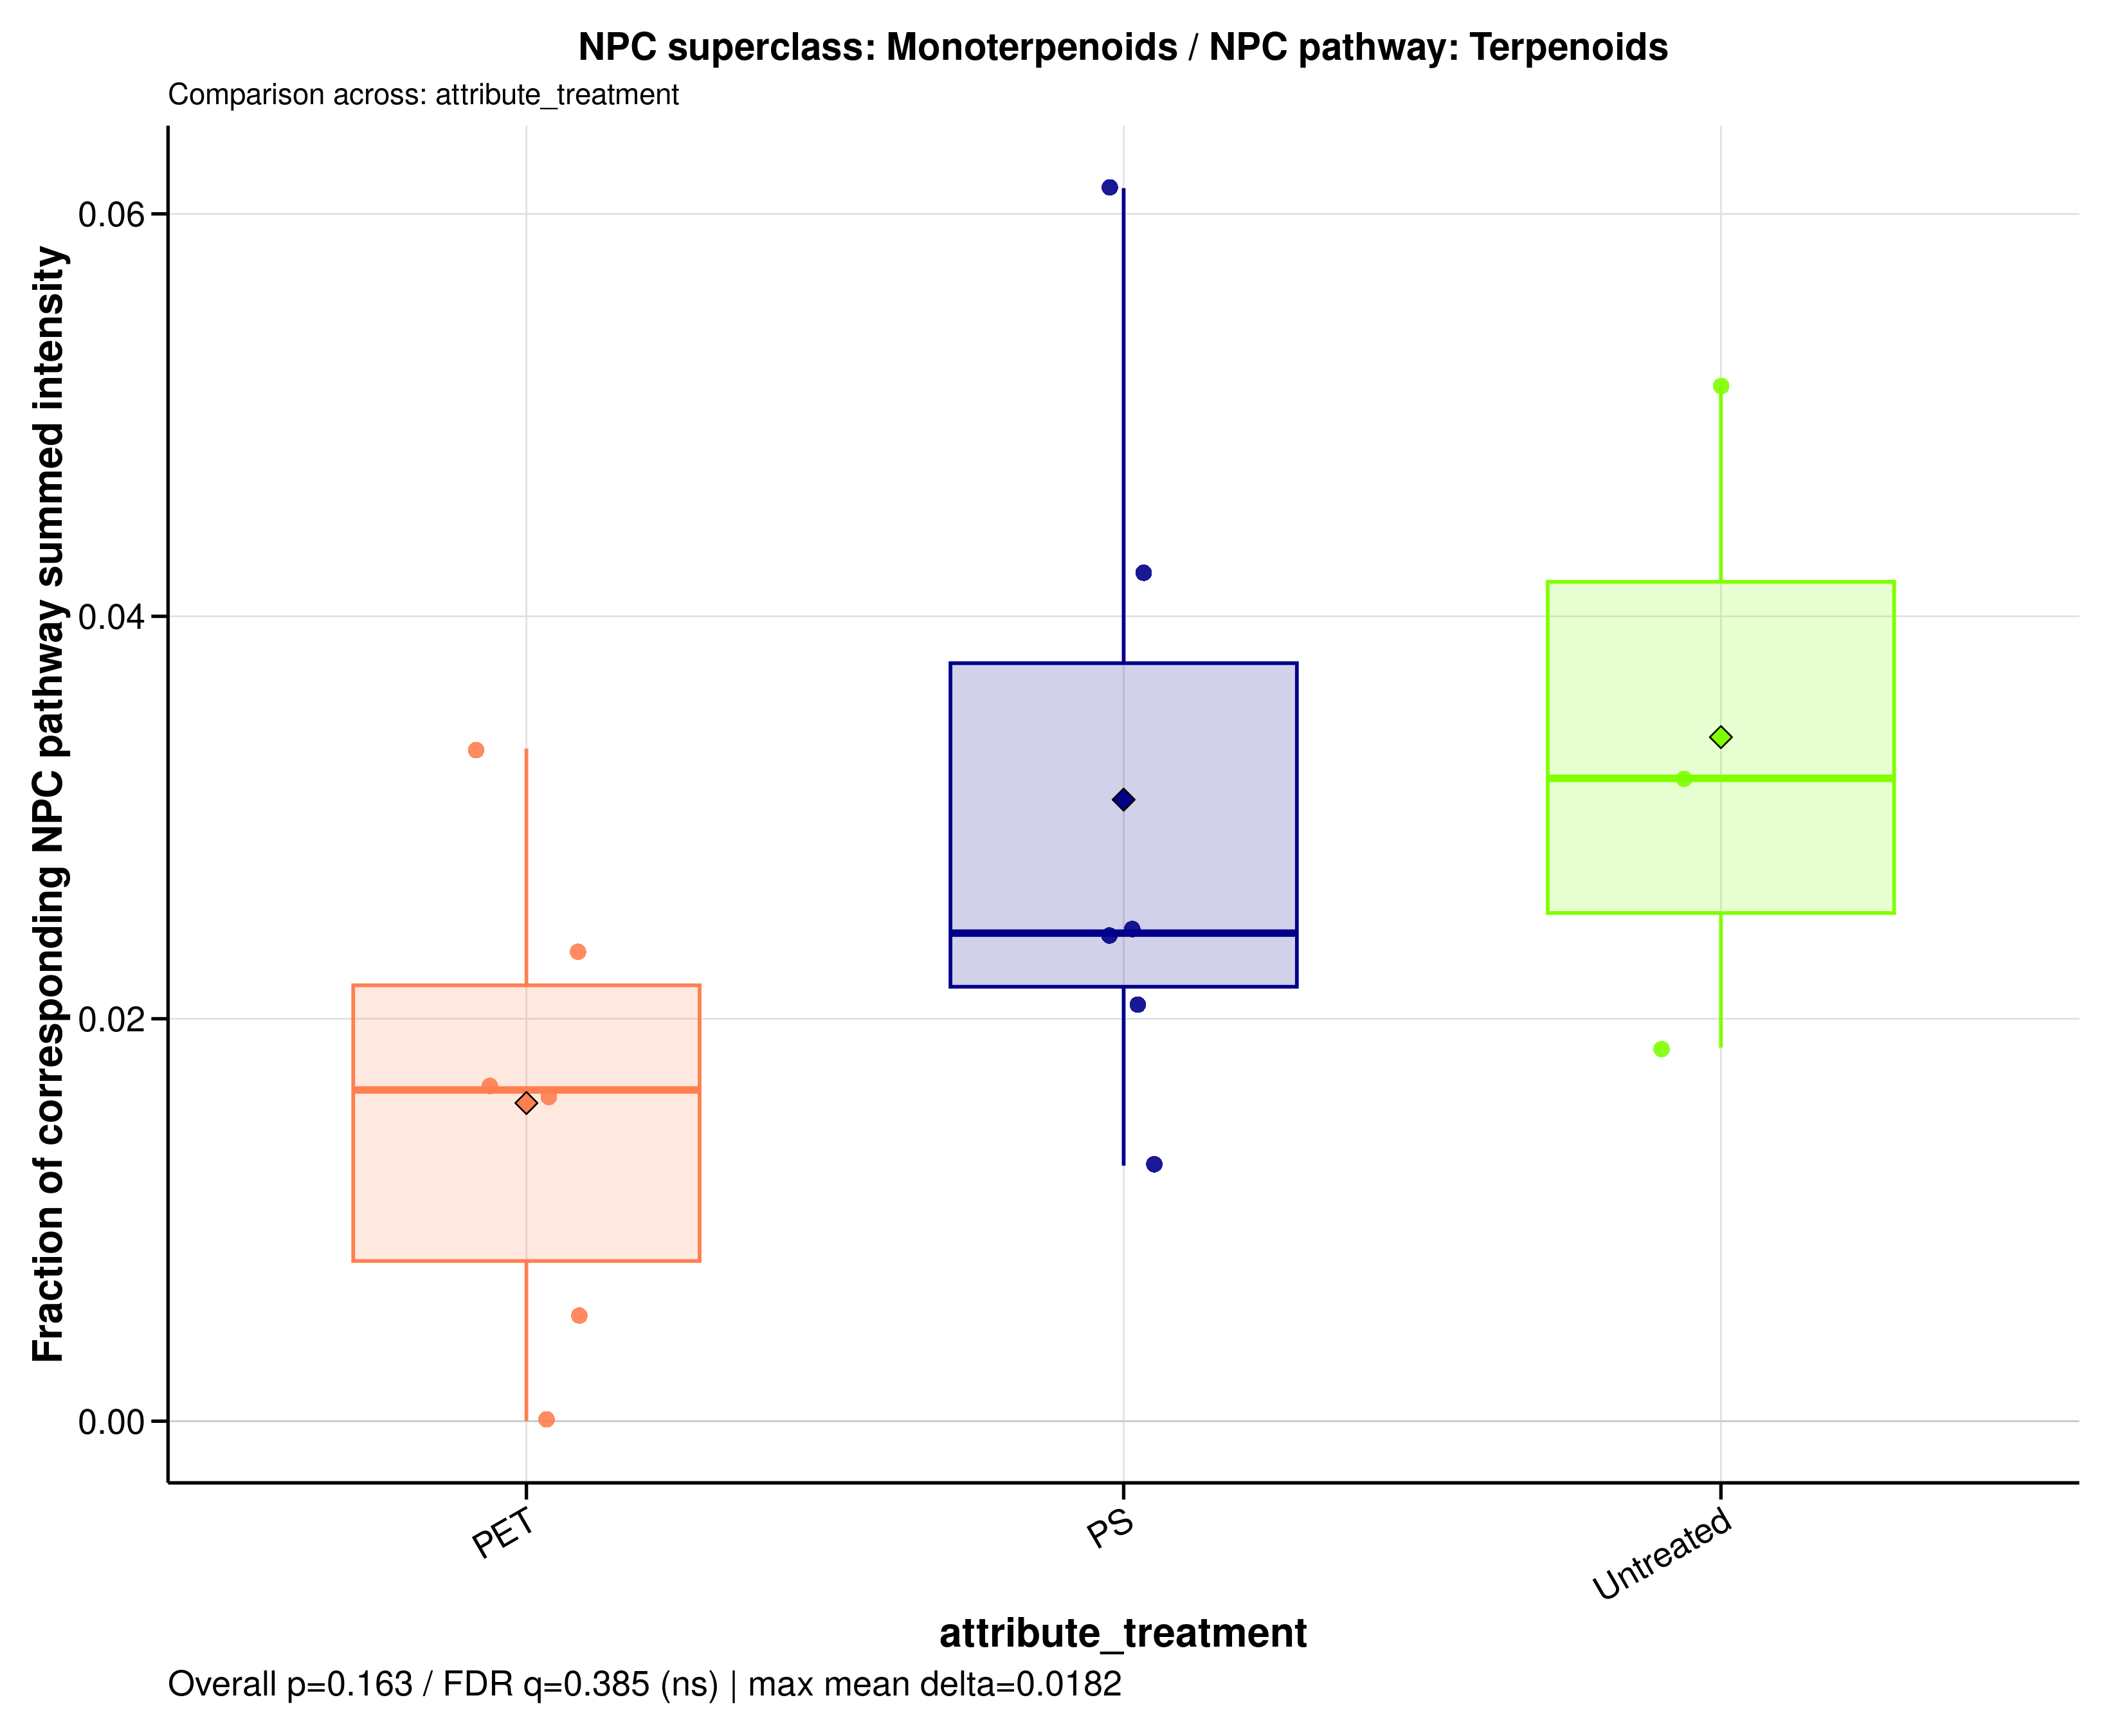

Data behind this chart, as committed beside it:
sample_id	group	data_source	numerator_level	numerator_term	numerator_class	denominator_level	denominator_term	npc_pathway	npc_superclass	npc_class	ratio_label	ratio_plot_label	numerator_n_features	denominator_n_features	numerator_summed_intensity	denominator_summed_intensity	ratio	npc_overall_test	npc_overall_p_value	npc_overall_q_value	npc_overall_significance	npc_max_mean_difference	npc_max_median_difference
A549_110626_PET05	PET	filtered	superclass	Monoterpenoids	Menthane monoterpenoids	pathway	Terpenoids	Terpenoids	Monoterpenoids	Menthane monoterpenoids	NPC superclass: Monoterpenoids / NPC pat…	Monoterpenoids	1	53	0.5168	15.46	0.03342	kruskal_wallis	0.1632	0.3848	ns	0.01819	0.01548
A549_110626_PET100	PET	filtered	superclass	Monoterpenoids	Menthane monoterpenoids	pathway	Terpenoids	Terpenoids	Monoterpenoids	Menthane monoterpenoids	NPC superclass: Monoterpenoids / NPC pat…	Monoterpenoids	1	53	0.4109	24.55	0.01673	kruskal_wallis	0.1632	0.3848	ns	0.01819	0.01548
A549_110626_PS05	PS	filtered	superclass	Monoterpenoids	Menthane monoterpenoids	pathway	Terpenoids	Terpenoids	Monoterpenoids	Menthane monoterpenoids	NPC superclass: Monoterpenoids / NPC pat…	Monoterpenoids	1	53	0.3156	12.95	0.02438	kruskal_wallis	0.1632	0.3848	ns	0.01819	0.01548
A549_110626_PS100	PS	filtered	superclass	Monoterpenoids	Menthane monoterpenoids	pathway	Terpenoids	Terpenoids	Monoterpenoids	Menthane monoterpenoids	NPC superclass: Monoterpenoids / NPC pat…	Monoterpenoids	1	53	0.2789	21.96	0.0127	kruskal_wallis	0.1632	0.3848	ns	0.01819	0.01548
A549_110626_untreated	Untreated	filtered	superclass	Monoterpenoids	Menthane monoterpenoids	pathway	Terpenoids	Terpenoids	Monoterpenoids	Menthane monoterpenoids	NPC superclass: Monoterpenoids / NPC pat…	Monoterpenoids	1	53	0.8841	27.68	0.03195	kruskal_wallis	0.1632	0.3848	ns	0.01819	0.01548
A549_180626_PET05	PET	filtered	superclass	Monoterpenoids	Menthane monoterpenoids	pathway	Terpenoids	Terpenoids	Monoterpenoids	Menthane monoterpenoids	NPC superclass: Monoterpenoids / NPC pat…	Monoterpenoids	1	53	0.1732	10.7	0.01619	kruskal_wallis	0.1632	0.3848	ns	0.01819	0.01548
A549_180626_PET100	PET	filtered	superclass	Monoterpenoids	Menthane monoterpenoids	pathway	Terpenoids	Terpenoids	Monoterpenoids	Menthane monoterpenoids	NPC superclass: Monoterpenoids / NPC pat…	Monoterpenoids	1	53	0	17.51	0	kruskal_wallis	0.1632	0.3848	ns	0.01819	0.01548
A549_180626_PS05	PS	filtered	superclass	Monoterpenoids	Menthane monoterpenoids	pathway	Terpenoids	Terpenoids	Monoterpenoids	Menthane monoterpenoids	NPC superclass: Monoterpenoids / NPC pat…	Monoterpenoids	1	53	0.4434	18.37	0.02413	kruskal_wallis	0.1632	0.3848	ns	0.01819	0.01548
A549_180626_PS100	PS	filtered	superclass	Monoterpenoids	Menthane monoterpenoids	pathway	Terpenoids	Terpenoids	Monoterpenoids	Menthane monoterpenoids	NPC superclass: Monoterpenoids / NPC pat…	Monoterpenoids	1	53	0.9509	22.58	0.0421	kruskal_wallis	0.1632	0.3848	ns	0.01819	0.01548
A549_180626_untreated	Untreated	filtered	superclass	Monoterpenoids	Menthane monoterpenoids	pathway	Terpenoids	Terpenoids	Monoterpenoids	Menthane monoterpenoids	NPC superclass: Monoterpenoids / NPC pat…	Monoterpenoids	1	53	1	19.42	0.05148	kruskal_wallis	0.1632	0.3848	ns	0.01819	0.01548
A549_210626_PET05	PET	filtered	superclass	Monoterpenoids	Menthane monoterpenoids	pathway	Terpenoids	Terpenoids	Monoterpenoids	Menthane monoterpenoids	NPC superclass: Monoterpenoids / NPC pat…	Monoterpenoids	1	53	0.1193	22.86	0.005217	kruskal_wallis	0.1632	0.3848	ns	0.01819	0.01548
A549_210626_PET100	PET	filtered	superclass	Monoterpenoids	Menthane monoterpenoids	pathway	Terpenoids	Terpenoids	Monoterpenoids	Menthane monoterpenoids	NPC superclass: Monoterpenoids / NPC pat…	Monoterpenoids	1	53	0.5303	22.76	0.0233	kruskal_wallis	0.1632	0.3848	ns	0.01819	0.01548
A549_210626_PS05	PS	filtered	superclass	Monoterpenoids	Menthane monoterpenoids	pathway	Terpenoids	Terpenoids	Monoterpenoids	Menthane monoterpenoids	NPC superclass: Monoterpenoids / NPC pat…	Monoterpenoids	1	53	0.8913	14.55	0.06128	kruskal_wallis	0.1632	0.3848	ns	0.01819	0.01548
A549_210626_PS100	PS	filtered	superclass	Monoterpenoids	Menthane monoterpenoids	pathway	Terpenoids	Terpenoids	Monoterpenoids	Menthane monoterpenoids	NPC superclass: Monoterpenoids / NPC pat…	Monoterpenoids	1	53	0.6418	30.94	0.02074	kruskal_wallis	0.1632	0.3848	ns	0.01819	0.01548
A549_210626_untreated	Untreated	filtered	superclass	Monoterpenoids	Menthane monoterpenoids	pathway	Terpenoids	Terpenoids	Monoterpenoids	Menthane monoterpenoids	NPC superclass: Monoterpenoids / NPC pat…	Monoterpenoids	1	53	0.4848	26.11	0.01856	kruskal_wallis	0.1632	0.3848	ns	0.01819	0.01548
